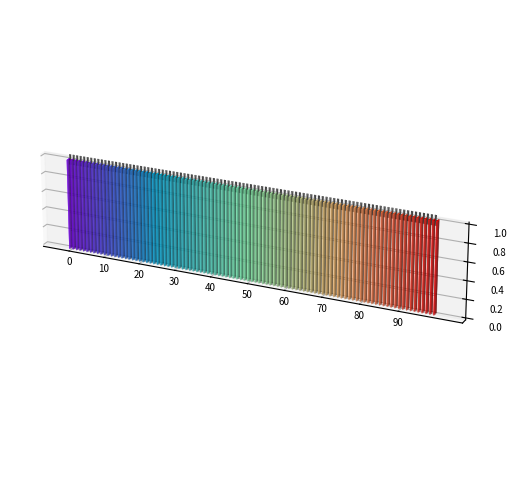

This figure's Python source: (Note: this script raises an exception after producing the figure.)
#!/usr/bin/env python3
"""Schematic of the 100-deme linear stepping-stone model (SS_N100_m_001.yaml).

100 demes arranged along the X axis, each rendered as a vertical tube through
time (Z axis). Migration connections shown at evenly-spaced time slices;
bidirectional arrows drawn at the top layer.
"""

import matplotlib.pyplot as plt
import numpy as np
from matplotlib.colors import LinearSegmentedColormap

N_DEMES = 100
T = 1.0        # normalized time axis
SPACING = 2.2  # distance between deme centers
r3 = 0.44      # cylinder radius
N_th = 24      # angular resolution
N_z  = 2       # height resolution for cylinder side
N_r  = 8       # radial resolution for cap discs
N_MIGRATION_LEVELS = 6

# Color gradient: purple → cyan → green → yellow → red (matches 2D scheme)
_cmap = LinearSegmentedColormap.from_list(
    "ss1d",
    ["#8000ff", "#00b5eb", "#80ffb4", "#ffb360", "#ff0000"],
    N=N_DEMES,
)
COLORS = [_cmap(i / (N_DEMES - 1)) for i in range(N_DEMES)]

theta  = np.linspace(0, 2 * np.pi, N_th)
z_side = np.array([0.0, T])
th_g, z_g = np.meshgrid(theta, z_side)

fig = plt.figure(figsize=(22, 6))
ax = fig.add_subplot(1, 1, 1, projection="3d")
span = (N_DEMES - 1) * SPACING
ax.set_box_aspect([span, 4, span * 0.22])

# Cylinders
for i in range(N_DEMES):
    cx = float(i) * SPACING

    # Side surface
    ax.plot_surface(
        cx + r3 * np.cos(th_g),
        r3 * np.sin(th_g),
        z_g,
        color=COLORS[i], alpha=0.85, linewidth=0, shade=True,
    )

    # Top cap
    r_cap = np.linspace(0, r3, N_r)
    th_c, r_c = np.meshgrid(theta, r_cap)
    z_cap = np.full_like(th_c, T)
    ax.plot_surface(
        cx + r_c * np.cos(th_c),
        r_c * np.sin(th_c),
        z_cap,
        color=COLORS[i], alpha=0.85, linewidth=0, shade=False,
    )

# Migration lines at evenly-spaced time slices
for z_lev in np.linspace(0, T, N_MIGRATION_LEVELS):
    for i in range(N_DEMES - 1):
        ax.plot(
            [i * SPACING + r3, (i + 1) * SPACING - r3], [0, 0], [z_lev, z_lev],
            color="#888888", lw=0.8, alpha=0.6,
        )

# Bidirectional arrows at the top layer
gap = SPACING - 2 * r3
L   = gap * 0.42
for i in range(N_DEMES - 1):
    ax.quiver(i * SPACING + r3,           0, T,  L, 0, 0, color="#444444", lw=0.8,
              arrow_length_ratio=0.4, normalize=False)
    ax.quiver((i + 1) * SPACING - r3,     0, T, -L, 0, 0, color="#444444", lw=0.8,
              arrow_length_ratio=0.4, normalize=False)

ax.set_xlabel("")
ax.set_zlabel("Time", fontsize=9, labelpad=4)
ax.set_yticks([])
ax.set_xticks(np.arange(0, N_DEMES, 10) * SPACING)
ax.set_xticklabels(np.arange(0, N_DEMES, 10))
ax.tick_params(labelsize=7)
ax.view_init(elev=22, azim=-65)
ax.dist = 5  # zoom in (default ~10)

out = "../results/simulations/outputs/stepping_stones_1d/sim/plots/stepping_stones_1d_schematic.pdf"
import os
os.makedirs(os.path.dirname(out), exist_ok=True)
fig.savefig(out, bbox_inches="tight", dpi=300)
fig.savefig(out.replace(".pdf", ".png"), bbox_inches="tight", dpi=300)
print(f"Saved to {out}")
plt.tight_layout()
plt.show()
